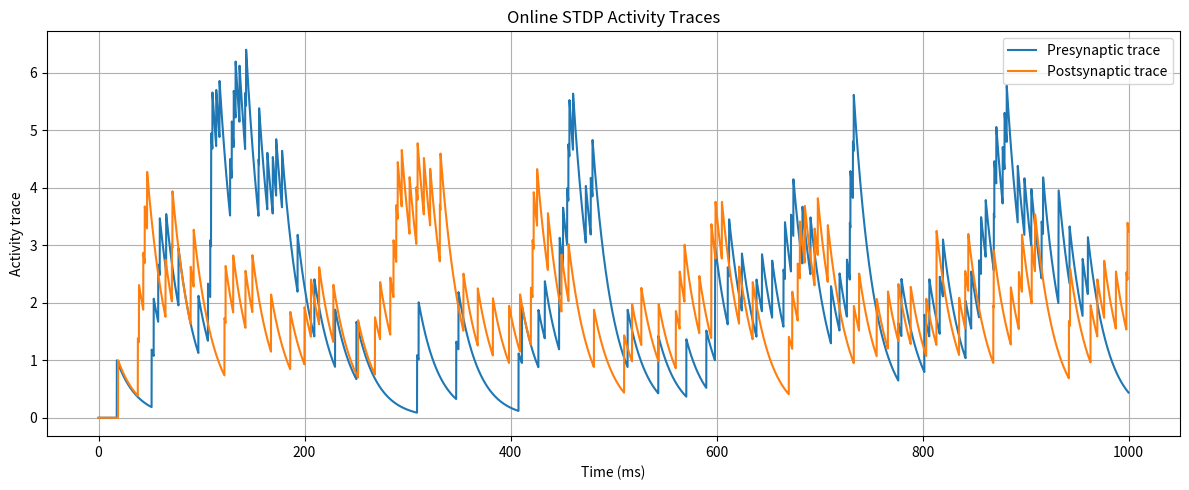
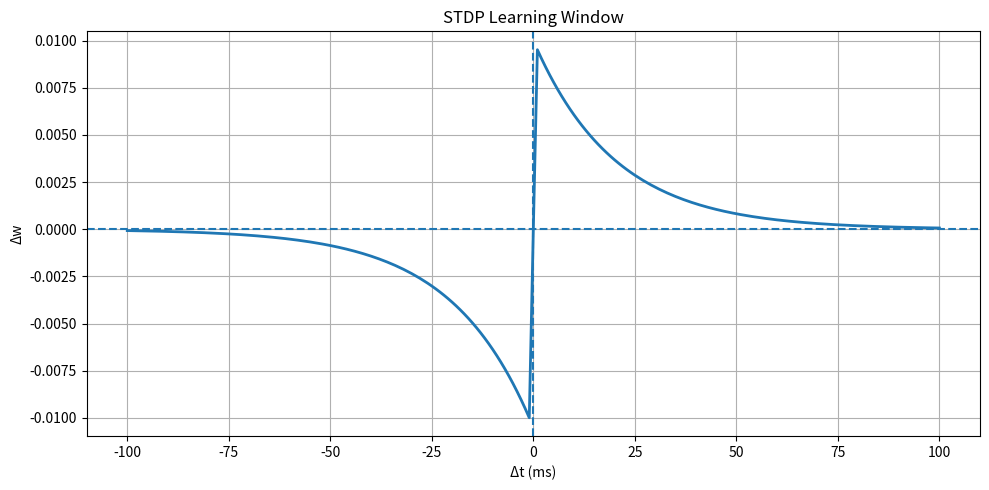

The script that saved these images, in order:
import numpy as np
import matplotlib.pyplot as plt

DT = 0.1
T = 1000.0

A_PLUS = 0.01
A_MINUS = 0.0105

TAU_PLUS = 20.0
TAU_MINUS = 20.0

W_INITIAL = 0.5

SPIKE_PROBABILITY = 0.01

time = np.arange(0, T, DT)

pre_trace = np.zeros(len(time))
post_trace = np.zeros(len(time))

weight = W_INITIAL

rng = np.random.default_rng(23)

for t in range(1, len(time)):

    pre_spike = rng.random() < SPIKE_PROBABILITY
    post_spike = rng.random() < SPIKE_PROBABILITY

    pre_trace[t] = (
        pre_trace[t - 1] *
        np.exp(-DT / TAU_PLUS)
    )

    post_trace[t] = (
        post_trace[t - 1] *
        np.exp(-DT / TAU_MINUS)
    )

    if post_spike:
        weight += A_PLUS * pre_trace[t]

    if pre_spike:
        weight -= A_MINUS * post_trace[t]

    if pre_spike:
        pre_trace[t] += 1

    if post_spike:
        post_trace[t] += 1

    if weight < 0:
        weight = 0


delta_times = np.arange(-100, 101, 1)

delta_weights = np.zeros(len(delta_times))

for i, delta_t in enumerate(delta_times):

    if delta_t > 0:

        delta_weights[i] = (
            A_PLUS *
            np.exp(-delta_t / TAU_PLUS)
        )

    elif delta_t < 0:

        delta_weights[i] = (
            -A_MINUS *
            np.exp(delta_t / TAU_MINUS)
        )

    else:

        delta_weights[i] = 0


plt.figure(figsize=(12, 5))

plt.plot(
    time,
    pre_trace,
    label="Presynaptic trace"
)

plt.plot(
    time,
    post_trace,
    label="Postsynaptic trace"
)

plt.xlabel("Time (ms)")
plt.ylabel("Activity trace")
plt.title("Online STDP Activity Traces")

plt.legend()
plt.grid(True)

plt.tight_layout()
plt.show()


plt.figure(figsize=(10, 5))

plt.plot(
    delta_times,
    delta_weights,
    linewidth=2
)

plt.axhline(
    0,
    linestyle="--"
)

plt.axvline(
    0,
    linestyle="--"
)

plt.xlabel("Δt (ms)")
plt.ylabel("Δw")
plt.title("STDP Learning Window")

plt.grid(True)

plt.tight_layout()
plt.show()

print("Initial synaptic weight:", W_INITIAL)
print("Final synaptic weight:", weight)
